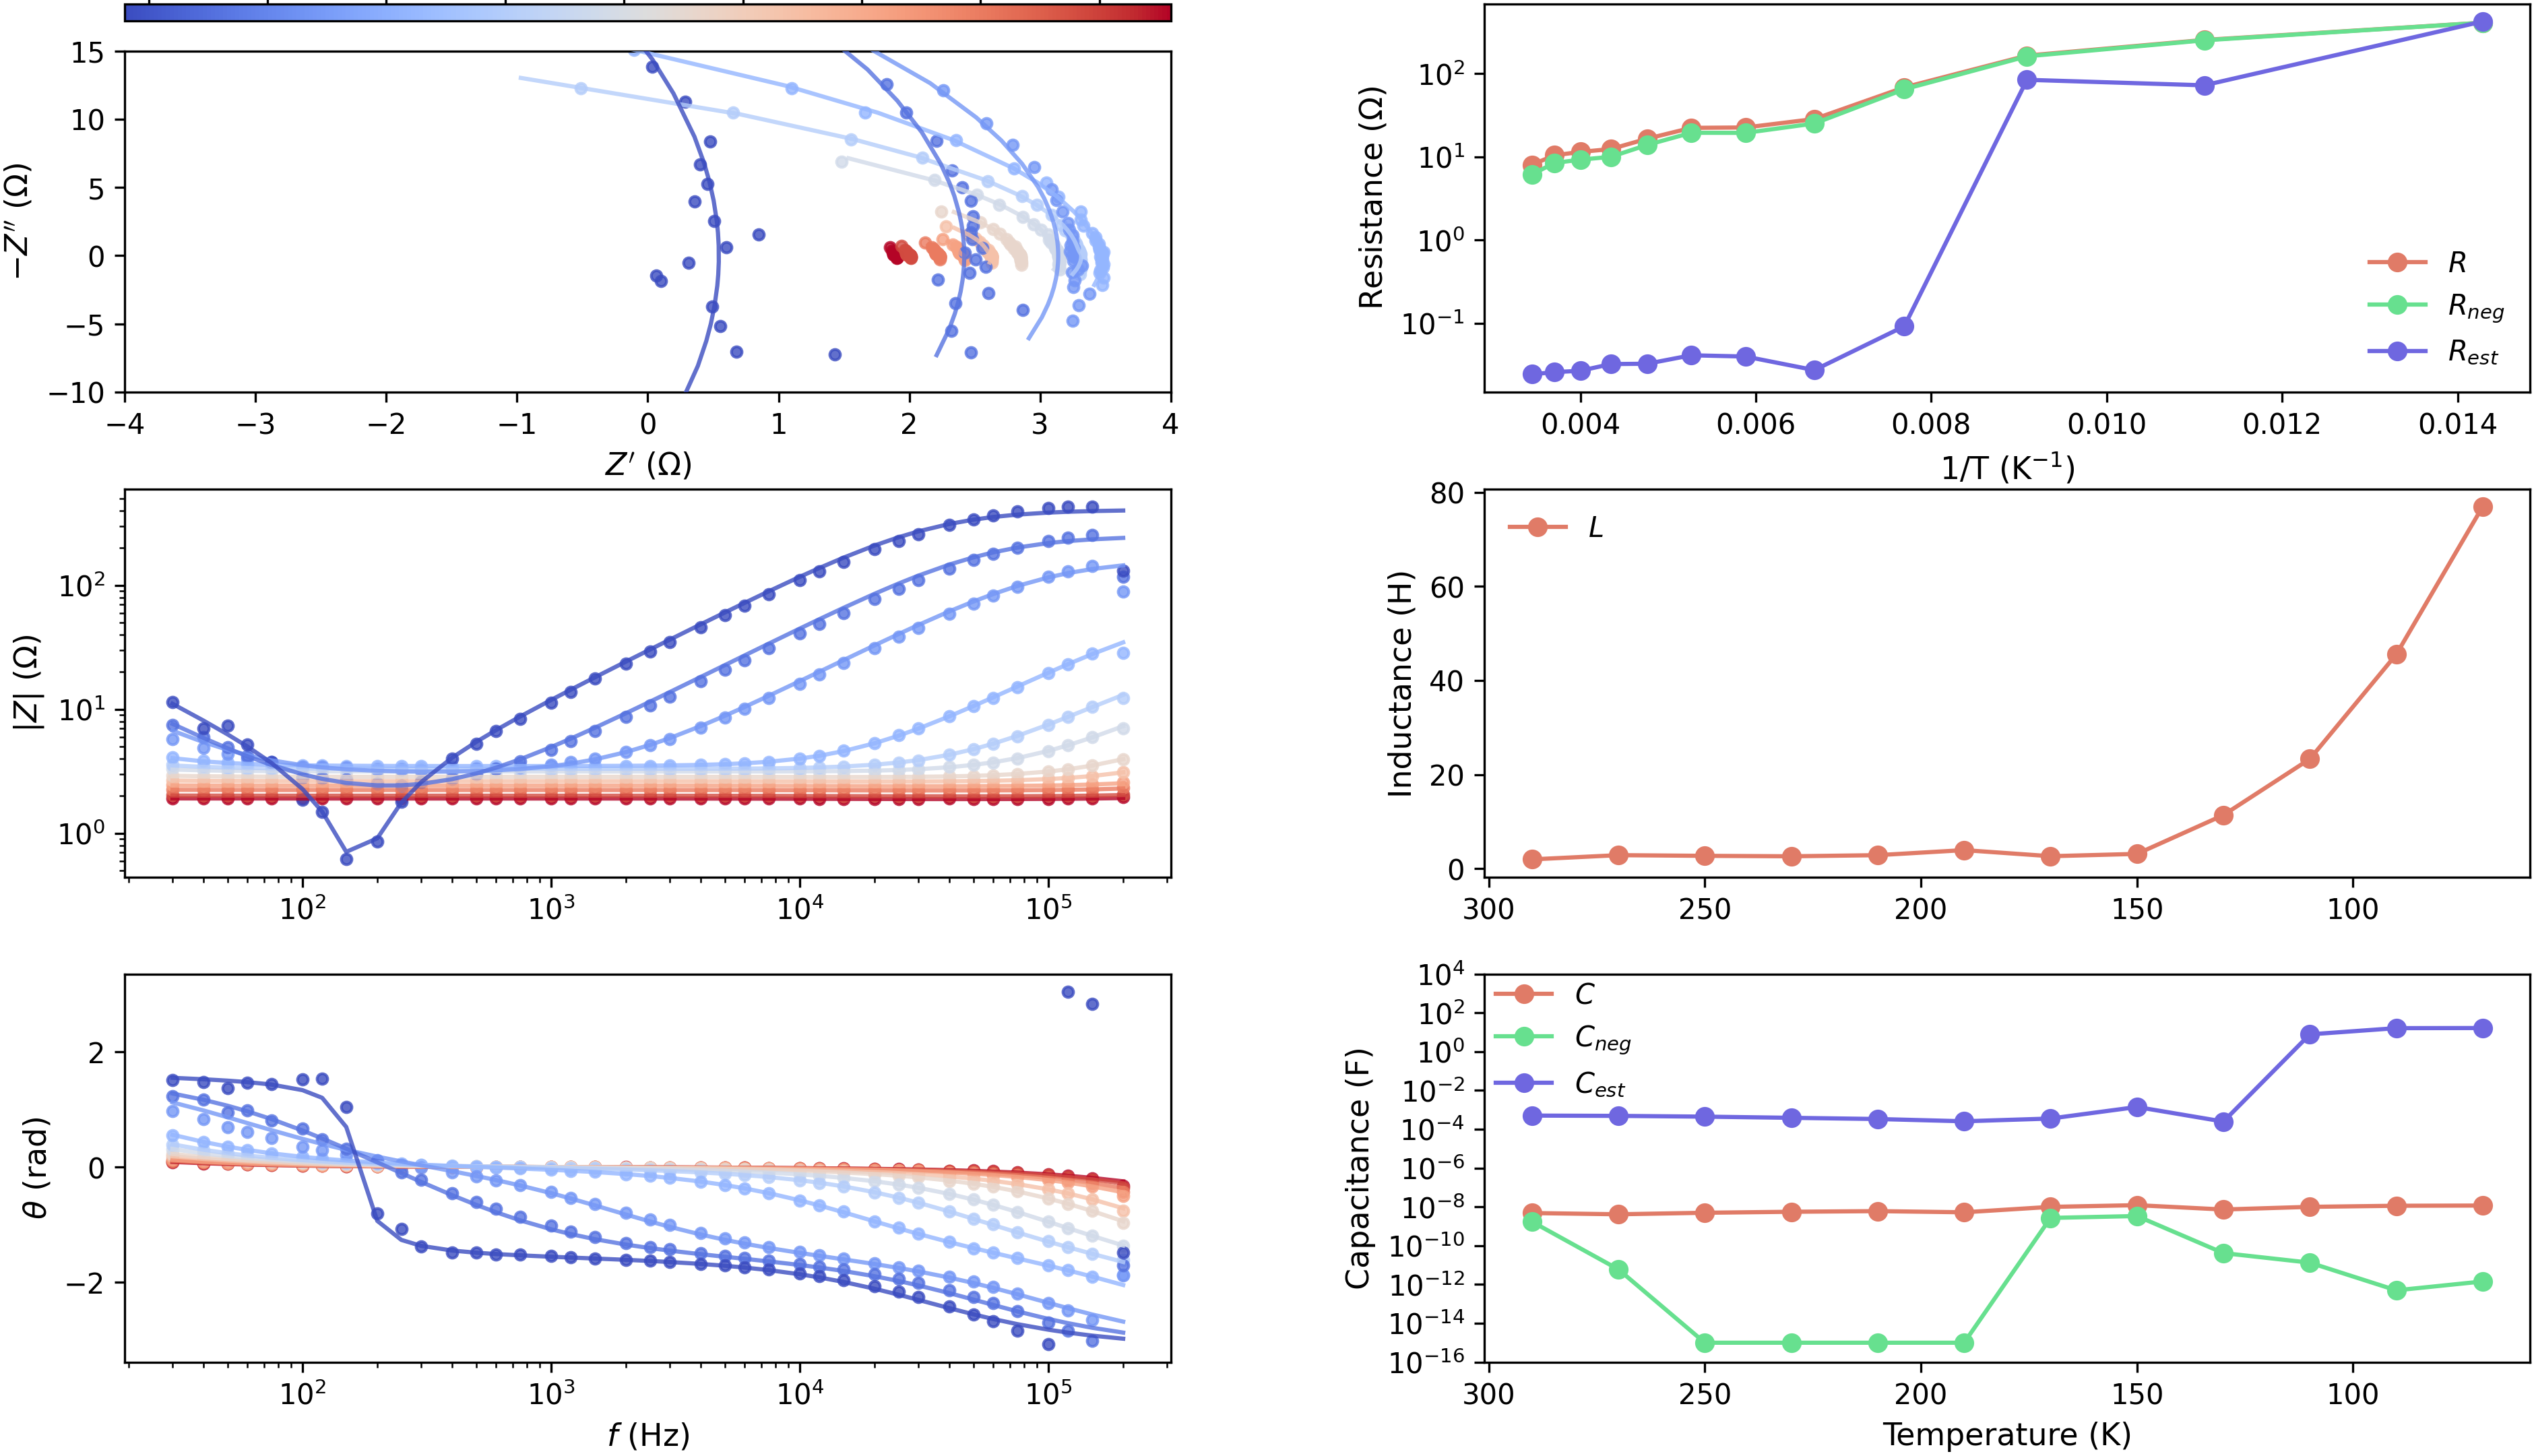

The data file committed next to this chart (first rows):
axis_index, artist_type, label, x, y
0, line, line1, 1.903, -0.1724
0, line, line1, 1.905, -0.1292
0, line, line1, 1.906, -0.1033
0, line, line1, 1.906, -0.08603
0, line, line1, 1.906, -0.06871
0, line, line1, 1.907, -0.05135
0, line, line1, 1.907, -0.04264
0, line, line1, 1.907, -0.03388
0, line, line1, 1.907, -0.02504
0, line, line1, 1.907, -0.01965
0, line, line1, 1.907, -0.01599
0, line, line1, 1.907, -0.01125
0, line, line1, 1.907, -0.008239
0, line, line1, 1.907, -0.00609
0, line, line1, 1.907, -0.003731
0, line, line1, 1.907, -0.000953
0, line, line1, 1.907, 0.000749
0, line, line1, 1.907, 0.002864
0, line, line1, 1.906, 0.005794
0, line, line1, 1.906, 0.008347
0, line, line1, 1.906, 0.01069
0, line, line1, 1.905, 0.01498
0, line, line1, 1.904, 0.01891
0, line, line1, 1.902, 0.02253
0, line, line1, 1.901, 0.02749
0, line, line1, 1.898, 0.03473
0, line, line1, 1.895, 0.03985
0, line, line1, 1.893, 0.04686
0, line, line1, 1.889, 0.05773
0, line, line1, 1.887, 0.06833
0, line, line1, 1.886, 0.07901
0, line, line1, 1.884, 0.1008
0, line, line1, 1.883, 0.123
0, line, line1, 1.882, 0.1456
0, line, line1, 1.881, 0.1799
0, line, line1, 1.878, 0.2375
0, line, line1, 1.876, 0.2838
0, line, line1, 1.873, 0.3535
0, line, line1, 1.865, 0.4697
0, line, line2, 2.005, -0.1999
0, line, line2, 2.007, -0.1499
0, line, line2, 2.008, -0.1198
0, line, line2, 2.008, -0.09978
0, line, line2, 2.008, -0.07969
0, line, line2, 2.009, -0.05956
0, line, line2, 2.009, -0.04945
0, line, line2, 2.009, -0.0393
0, line, line2, 2.009, -0.02905
0, line, line2, 2.009, -0.0228
0, line, line2, 2.009, -0.01855
0, line, line2, 2.009, -0.01306
0, line, line2, 2.009, -0.009571
0, line, line2, 2.009, -0.007083
0, line, line2, 2.009, -0.004352
0, line, line2, 2.009, -0.001138
0, line, line2, 2.009, 0.0008298
0, line, line2, 2.009, 0.003274
0, line, line2, 2.008, 0.006656
0, line, line2, 2.008, 0.009603
0, line, line2, 2.008, 0.01231
... 2,832 more rows
